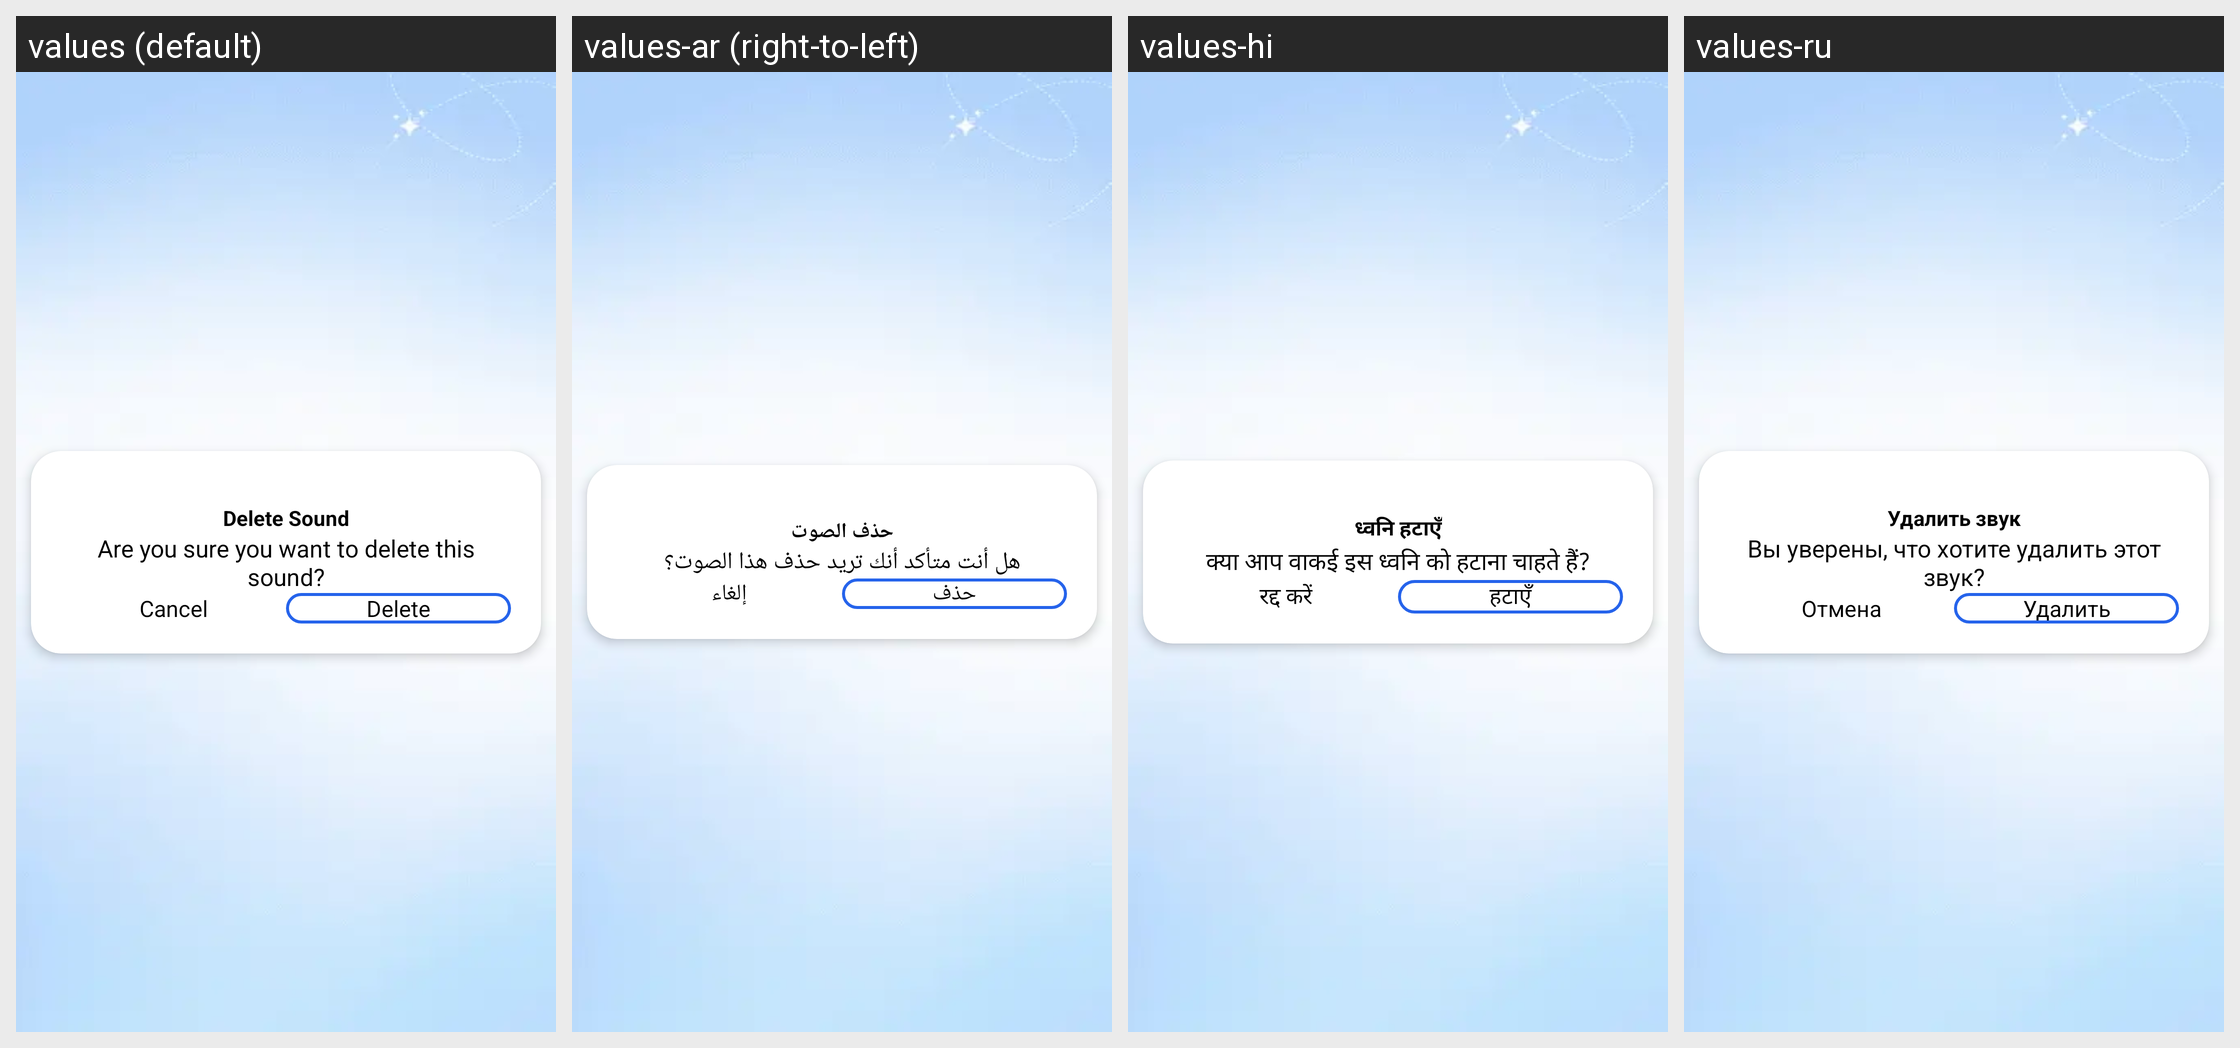

The Android screen above is rendered under several locales of the same app. Produce the string resources it draws, with the default and per-locale values.
Android screen res/layout/delete_dialogue.xml rendered under 4 locales, left to right: values (default), values-ar (right-to-left), values-hi, values-ru. Device: Nexus 5 (rendered at 1080×1920; each locale shown at half size, 540×960, under a caption strip naming it); theme Theme.FindMyPhoneViaClap.
Other locales in the repository, not shown: values-de, values-es, values-fr, values-it, values-pt, values-tr.
Strings drawn on this screen, with the default value and each locale's value (text and hints the layout hard-codes, and strings that could not be matched under every locale, appear in the picture but are not listed):

delete_sound
  values: Delete Sound
  values-ar: حذف الصوت
  values-hi: ध्वनि हटाएँ
  values-ru: Удалить звук

are_you_sure_you_want_to_delete_this_sound
  values: Are you sure you want to delete this sound?
  values-ar: هل أنت متأكد أنك تريد حذف هذا الصوت؟
  values-hi: क्या आप वाकई इस ध्वनि को हटाना चाहते हैं?
  values-ru: Вы уверены, что хотите удалить этот звук?

cancel
  values: Cancel
  values-ar: إلغاء
  values-hi: रद्द करें
  values-ru: Отмена

delete
  values: Delete
  values-ar: حذف
  values-hi: हटाएँ
  values-ru: Удалить
